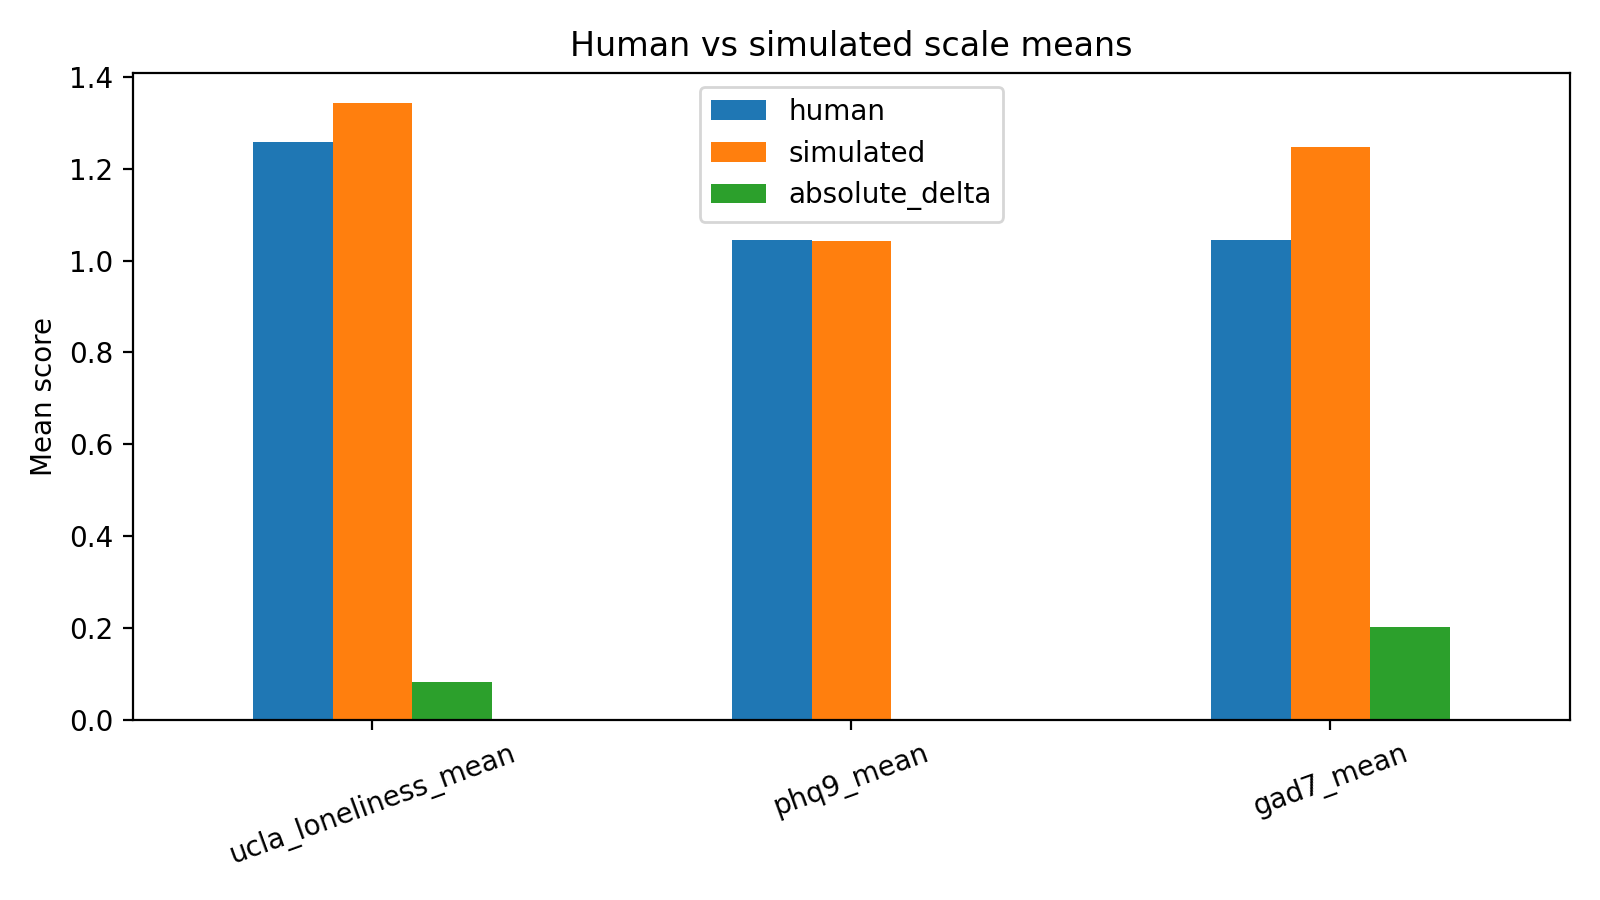

Values plotted in this chart, from the file beside it:
scale, human, simulated, absolute_delta
ucla_loneliness_mean, 1.259, 1.342, 0.08281
phq9_mean, 1.044, 1.042, 0.002778
gad7_mean, 1.045, 1.246, 0.2018
